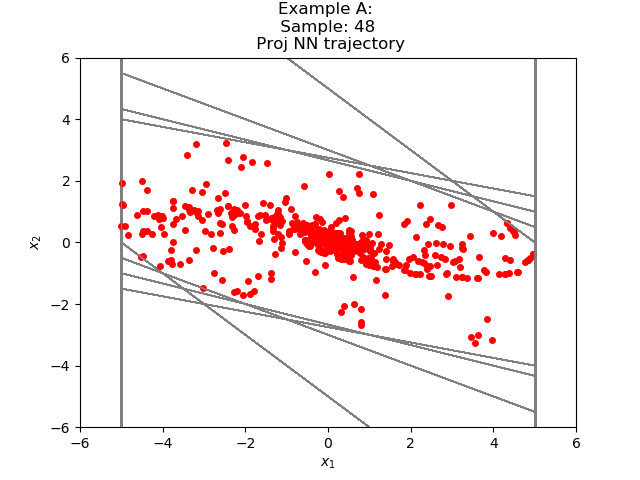

The file beside this chart, header and first rows:
-4.069642686945155852e+00, -7.754002458562443412e-01
-4.845042765140533447e+00, 2.245997786521911621e-01
-4.620442926883697510e+00, 8.789459466934204102e-01
-3.741496920585632324e+00, 1.129114151000976562e+00
-2.612382888793945312e+00, 1.096456423401832581e+00
-1.515926480293273926e+00, 8.998890966176986694e-01
-6.160373687744140625e-01, 6.362494230270385742e-01
2.021205425262451172e-02, 3.786202669143676758e-01
3.988323211669921875e-01, 1.557550430297851562e-01
5.545873641967773438e-01, -2.978473901748657227e-03
